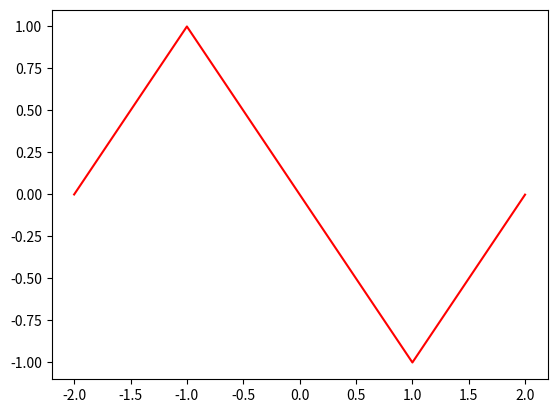

The script that saved this image:
import matplotlib.pyplot as plt
import numpy as np

#time
step = 0.001
t1 = np.arange(-2, 2, step)
t2 = np.arange(-4, 4, step)

#integrate
def integ(x, start, end):
    return np.sum(x) * step

#a(k)
def a(sig, k, T0):
    w0 = 2*np.pi/T0
    x = sig * np.cos(k*w0*t)
    return (2/T0) * integ(x, -T0/2, T0/2)

#b(k)
def b(sig, k, T0):
    w0 = 2*np.pi/T0
    x = sig * np.sin(k*w0*t)
    return (2/T0) * integ(x, -T0/2, T0/2)

#Fourier Series
def fs(sig, c, T0):
    w0 = 2*np.pi/T0
    y = np.zeros((len(t), ))
    y += a(sig, 0, T0)/2
    for k in range(1, c + 1):
        y += a(sig, k, T0)* np.cos(k*w0*t) + b(sig, k, T0) * np.sin(k*w0*t)
    return y

#sig1
def linear_draw(a, b, x):
    return a * x + b;

x1 = [linear_draw(1, 2, x) for x in np.arange(-2, -1, step)]
x1 += [linear_draw(-1, 0, x) for x in np.arange(-1, 1, step)]
x1 += [linear_draw(1, -2, x) for x in np.arange(1, 2, step)]

print(len(x1))
print(len(t1))

fig, s1 = plt.subplots()
s1.plot(t1, x1, 'r', label="x1(t)")
# for c in range(0, 11):
#     if(c % 2 ==0):
#         color = 'g'
#     else:
#         color = 'b'
#     s1.plot(t1, fs(x1, c, 6), color, label = f'C = {c}')
# s1.set(xlabel = 't', title = '(x1)')
# s1.legend()
# s1.grid()

# #sig2
# x2 = np.heaviside(-t, 1) + np.heaviside(t-3, 1)

# fig, s2 = plt.subplots()
# s2.plot(t, x2, 'r', label="x2(t)")
# for c in range(0, 11):
#     if(c % 2 ==0):
#         color = 'g'
#     else:
#         color = 'b'
#     s2.plot(t, fs(x2, c, 6), color, label = f'C = {c}')
# s2.set(xlabel = 't', title = '(x2)')
# s2.legend()
# s2.grid()

plt.show()
